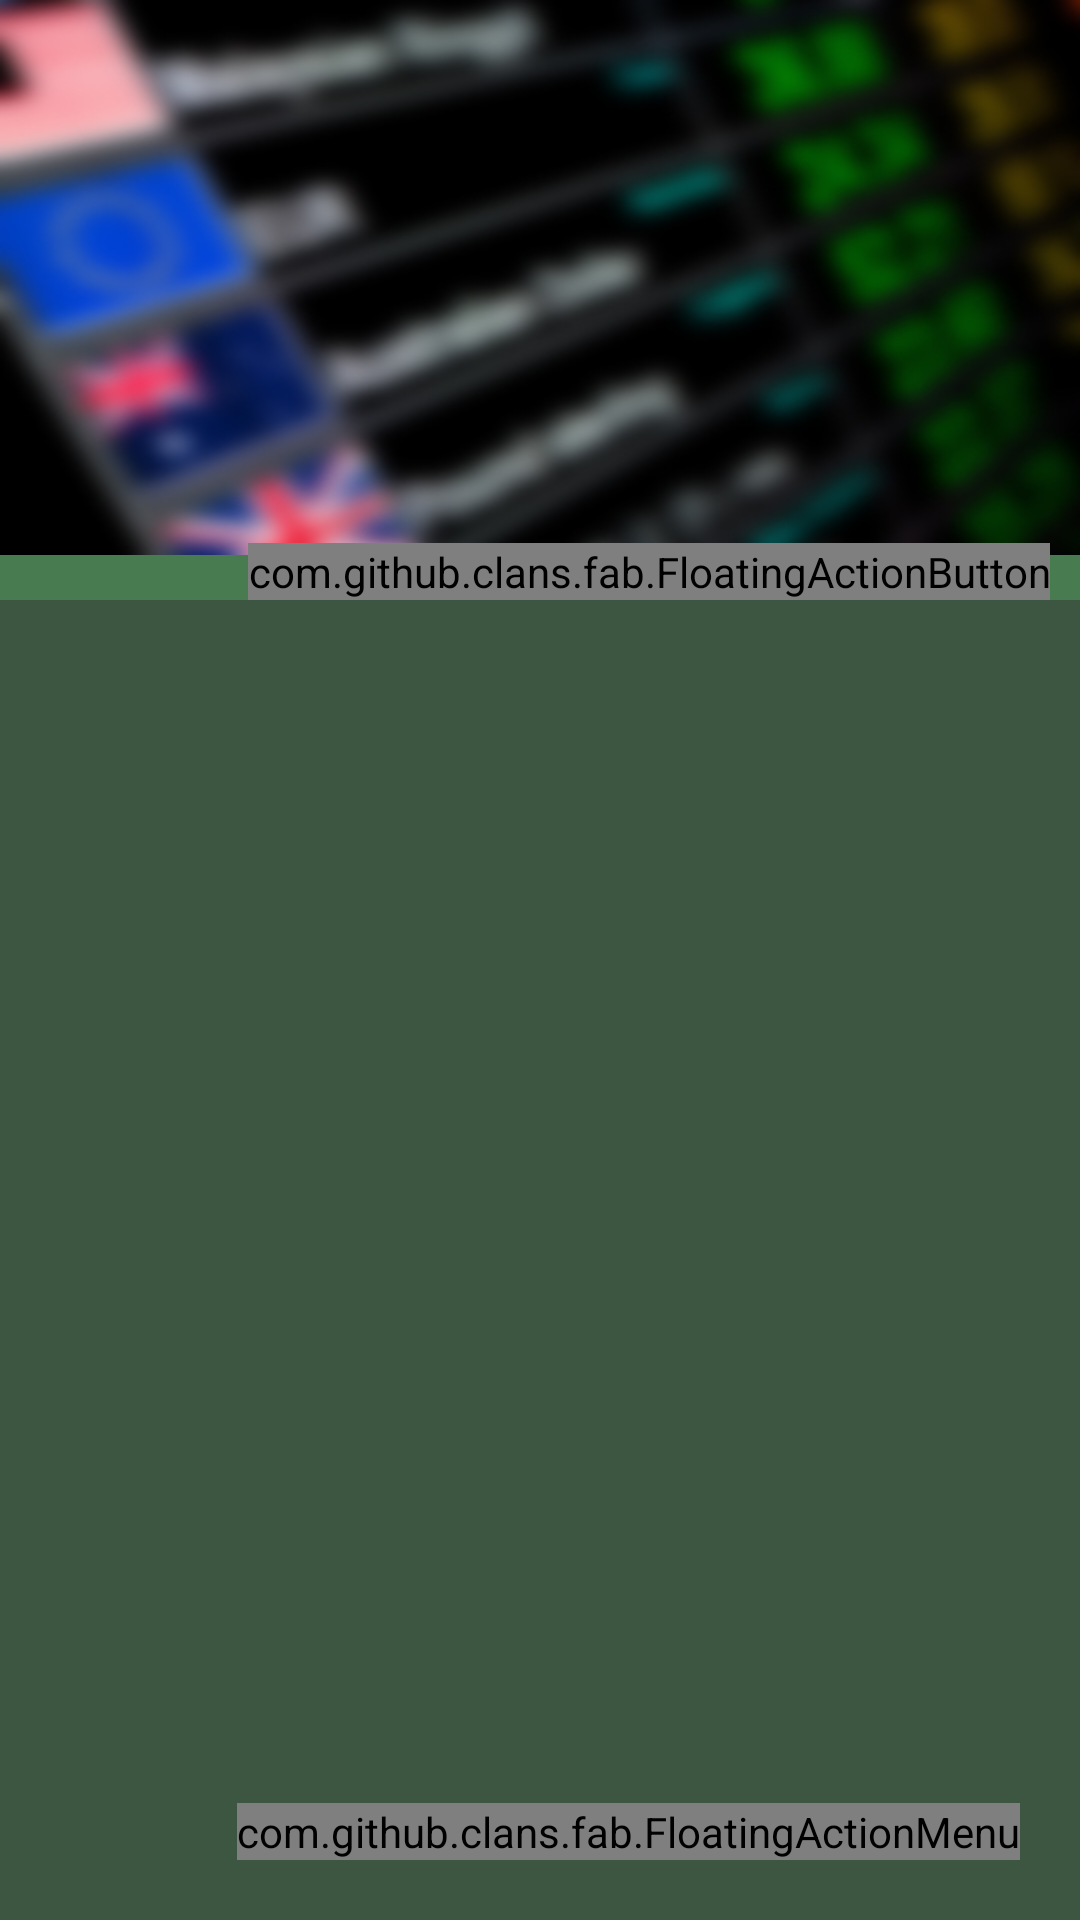

Write the Android layout XML for this screen, with the resource values it uses.
<!-- AndroidManifest.xml: application theme AppTheme -->
<!-- res/layout/activity_home.xml -->
<android.support.design.widget.CoordinatorLayout xmlns:android="http://schemas.android.com/apk/res/android"
    xmlns:app="http://schemas.android.com/apk/res-auto"
    xmlns:tools="http://schemas.android.com/tools"
    android:id="@+id/coordinator"
    android:layout_width="match_parent"
    android:layout_height="match_parent"
    tools:context="kz.mergen.kursvalut.Ui.HomeActivity">


    <android.support.design.widget.AppBarLayout
        android:id="@+id/appbar"
        android:layout_height="200dp"
        android:layout_width="match_parent">

        <android.support.design.widget.CollapsingToolbarLayout
            android:id="@+id/collapsing"
            android:layout_width="match_parent"
            android:layout_height="match_parent"
            app:expandedTitleMarginBottom="80dp"
            app:expandedTitleMargin="10dp"
            app:layout_scrollFlags="scroll|exitUntilCollapsed">

            <ImageView
                android:id="@+id/toolbarImage"
                android:layout_width="match_parent"
                android:layout_height="match_parent"
                android:background="@drawable/rate"
                android:layout_marginBottom="15dp"
                android:scaleType="centerCrop"
                android:fitsSystemWindows="true"
                app:layout_collapseMode="parallax"/>

            <TextView
                android:id="@+id/subTitle"
                android:layout_width="wrap_content"
                android:layout_height="wrap_content"
                android:textColor="@android:color/white"
                android:layout_gravity="bottom"
                android:padding="15dp"
                android:layout_marginBottom="10dp"
                android:textAlignment="center"
                android:textStyle="bold"
                android:ellipsize="marquee"
                android:marqueeRepeatLimit ="marquee_forever"
                android:focusable="true"
                android:focusableInTouchMode="true"
                android:scrollHorizontally="true"
                android:singleLine="true"
                android:textSize="20dp"/>


            <com.github.clans.fab.FloatingActionButton
                android:id="@+id/show_map"
                android:layout_width="wrap_content"
                android:layout_height="wrap_content"
                app:fab_size="normal"
                android:layout_marginRight="10dp"
                android:layout_gravity="bottom|right"
                android:src="@drawable/ic_place"/>
            <ProgressBar
                android:id="@+id/toolbar_progressbar"
                android:layout_width="match_parent"
                android:layout_height="10dp"
                android:layout_marginBottom="-4dp"
                android:layout_gravity="bottom"
                android:indeterminate="true"
                style="?android:attr/progressBarStyleHorizontal"
                android:indeterminateTint="@color/white"
                android:indeterminateTintMode="src_in"
                android:indeterminateOnly="false"
                android:visibility="gone" />
            <android.support.v7.widget.Toolbar
                android:id="@+id/toolbar"
                android:layout_height="?android:attr/actionBarSize"
                android:layout_width="match_parent"
                app:layout_collapseMode="pin"/>

        </android.support.design.widget.CollapsingToolbarLayout>

    </android.support.design.widget.AppBarLayout>

    <FrameLayout
        android:id="@+id/frame_container"
        android:layout_width="match_parent"
        android:layout_height="match_parent"
        android:background="@color/layout_background"
        app:layout_behavior="@string/appbar_scrolling_view_behavior"/>



    <com.github.clans.fab.FloatingActionMenu
        android:id="@+id/phones_menu"
        android:layout_width="wrap_content"
        android:layout_height="wrap_content"
        android:layout_gravity="bottom|right"
        android:layout_marginRight="20dp"
        android:layout_marginBottom="20dp"
        app:menu_openDirection="up"
        app:menu_icon="@drawable/ic_call">
        <com.github.clans.fab.FloatingActionButton
            android:layout_width="wrap_content"
            android:layout_height="wrap_content"
            app:fab_size="mini"
            android:src="@drawable/ic_place"/>
        <com.github.clans.fab.FloatingActionButton
            android:layout_width="wrap_content"
            android:layout_height="wrap_content"
            app:fab_size="mini"
            android:src="@drawable/ic_call"/>
    </com.github.clans.fab.FloatingActionMenu>
</android.support.design.widget.CoordinatorLayout>
<!-- resources referenced by this layout -->
<resources>
  <color name="layout_background">#84497b51</color>
  <color name="white">#ffffff</color>
  <!-- drawable rate: jpg bitmap (drawable, 58790 bytes) -->
  <style name="AppTheme" parent="Theme.AppCompat.NoActionBar">
          
          <item name="windowNoTitle">true</item>
          <item name="android:windowFullscreen">true</item>
          <item name="windowActionBar">false</item>
          <item name="colorPrimary">@color/colorPrimary</item>
          <item name="colorPrimaryDark">@color/colorPrimaryDark</item>
          <item name="colorAccent">@color/colorAccent</item>
      </style>
  <color name="colorPrimary">#497b51</color>
  <color name="colorPrimaryDark">#303F9F</color>
  <color name="colorAccent">#FF4081</color>
</resources>
